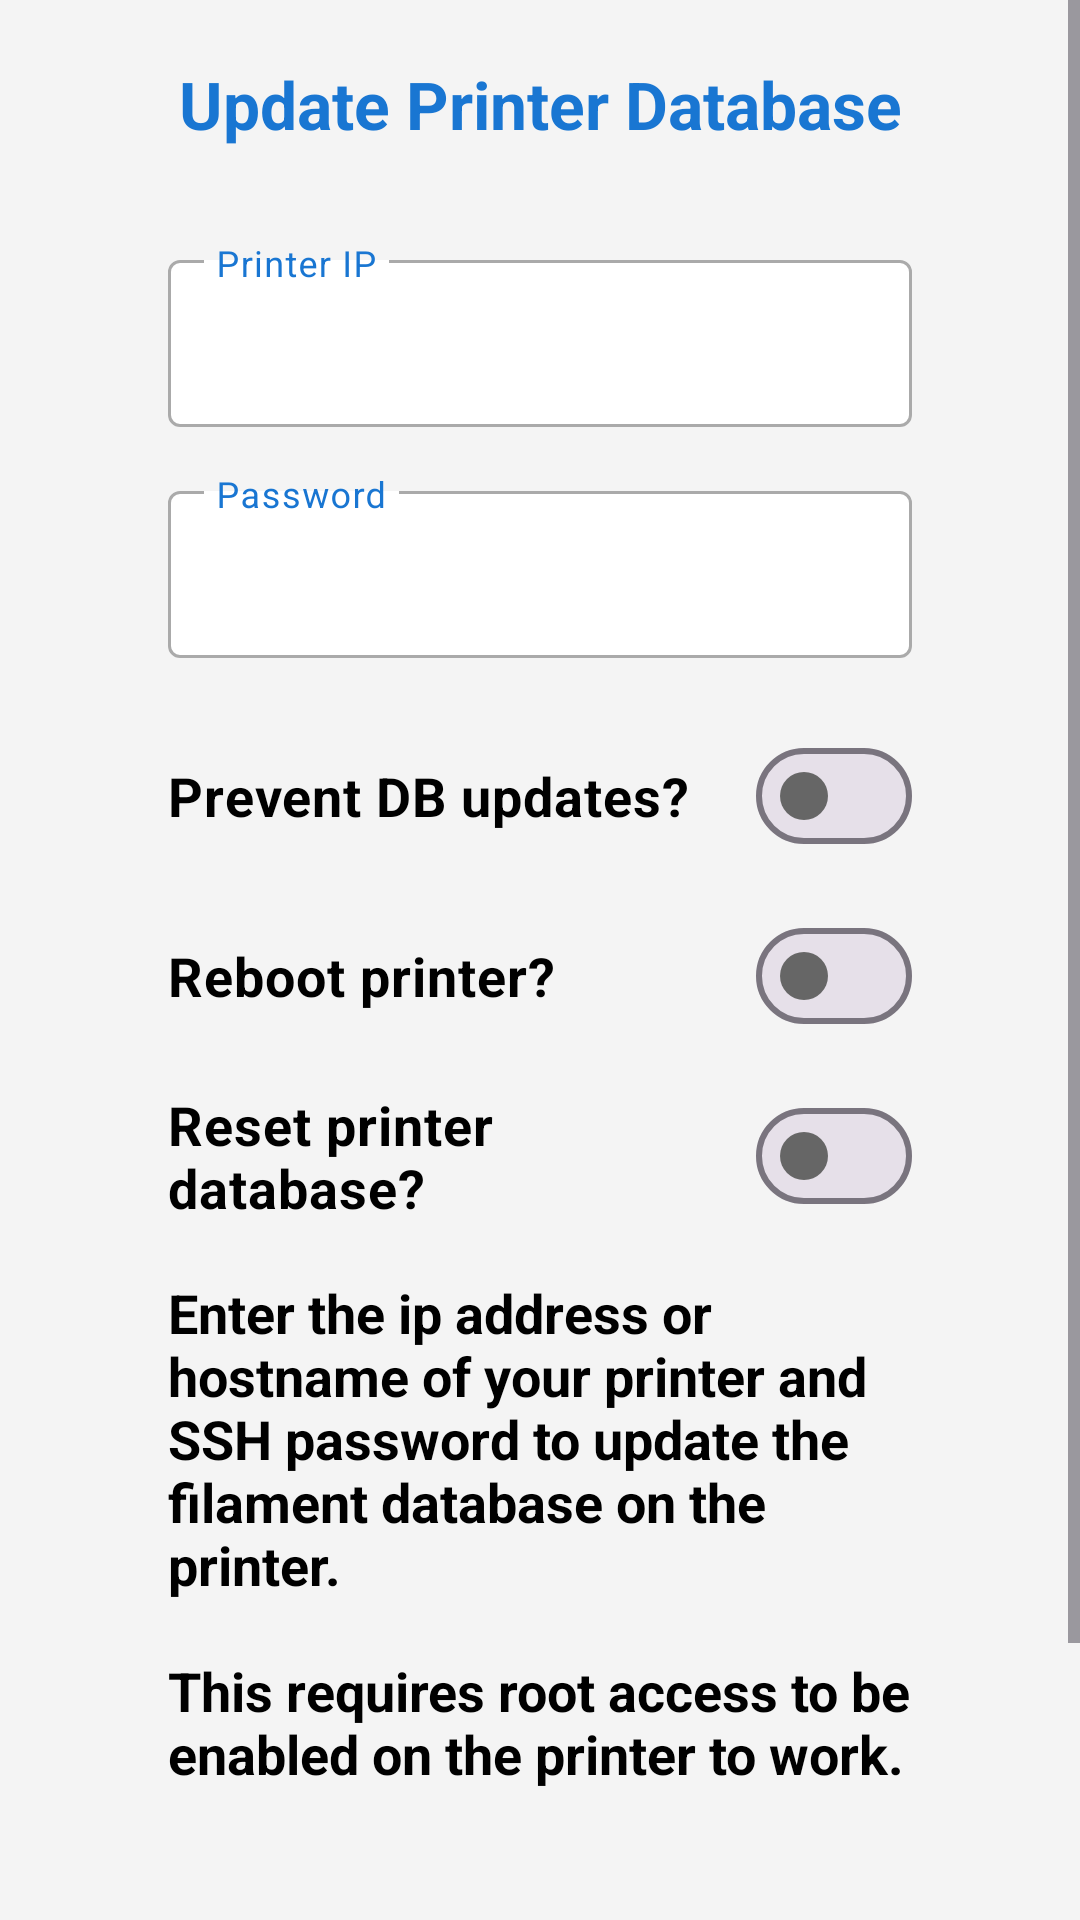

This screen was rendered from an Android layout file. Write that file and the resources it references.
<!-- AndroidManifest.xml: application theme Theme.SpoolID -->
<!-- res/layout/save_dialog.xml -->
<?xml version="1.0" encoding="utf-8"?>
<ScrollView xmlns:android="http://schemas.android.com/apk/res/android"
    xmlns:app="http://schemas.android.com/apk/res-auto"
    xmlns:tools="http://schemas.android.com/tools"
    android:layout_width="match_parent"
    android:layout_height="match_parent"
    android:background="@color/background_main"
    android:fillViewport="true"
    android:fitsSystemWindows="true">

    <androidx.constraintlayout.widget.ConstraintLayout
        android:id="@+id/eframe"
        android:layout_width="match_parent"
        android:layout_height="wrap_content"
        android:layout_marginStart="40dp"
        android:layout_marginTop="4dp"
        android:layout_marginEnd="40dp"
        android:padding="16dp"
        android:maxWidth="500dp"
        android:layout_gravity="center_horizontal"
        app:layout_constraintEnd_toEndOf="parent"
        app:layout_constraintStart_toStartOf="parent"
        app:layout_constraintTop_toTopOf="parent"
        app:layout_constraintWidth_max="500dp">

        <TextView
            android:id="@+id/lblinfo"
            android:layout_width="wrap_content"
            android:layout_height="wrap_content"
            android:text="@string/update_printer_database"
            android:textColor="@color/primary_brand"
            android:textSize="22sp"
            android:textStyle="bold"
            app:layout_constraintEnd_toEndOf="parent"
            app:layout_constraintStart_toStartOf="parent"
            app:layout_constraintTop_toTopOf="parent" />

        <com.google.android.material.textfield.TextInputLayout
            android:id="@+id/layout_address"
            style="@style/Widget.MaterialComponents.TextInputLayout.OutlinedBox"
            android:layout_width="0dp"
            android:layout_height="wrap_content"
            android:layout_marginTop="32dp"
            android:hint="@string/k2_printer_ip"
            android:textColorHint="@color/primary_brand"
            app:boxBackgroundColor="@color/background_alt"
            app:boxStrokeColor="@color/input_border_color"
            app:expandedHintEnabled="false"
            app:hintAnimationEnabled="false"
            app:hintTextColor="@color/input_border_color"
            app:layout_constraintEnd_toEndOf="parent"
            app:layout_constraintStart_toStartOf="parent"
            app:layout_constraintTop_toBottomOf="@+id/lblinfo">

            <com.google.android.material.textfield.TextInputEditText
                android:id="@+id/txtaddress"
                android:layout_width="match_parent"
                android:layout_height="wrap_content"
                android:focusable="true"
                android:focusableInTouchMode="true"
                android:imeOptions="actionDone"
                android:inputType="textNoSuggestions"
                android:singleLine="true"
                android:textColor="@color/text_main" />
        </com.google.android.material.textfield.TextInputLayout>

        <com.google.android.material.textfield.TextInputLayout
            android:id="@+id/layout_psw"
            style="@style/Widget.MaterialComponents.TextInputLayout.OutlinedBox"
            android:layout_width="0dp"
            android:layout_height="wrap_content"
            android:layout_marginTop="16dp"
            android:hint="@string/password"
            android:textColorHint="@color/primary_brand"
            app:boxBackgroundColor="@color/background_alt"
            app:boxStrokeColor="@color/input_border_color"
            app:expandedHintEnabled="false"
            app:hintAnimationEnabled="false"
            app:hintTextColor="@color/input_border_color"
            app:layout_constraintEnd_toEndOf="parent"
            app:layout_constraintStart_toStartOf="parent"
            app:layout_constraintTop_toBottomOf="@+id/layout_address">

            <com.google.android.material.textfield.TextInputEditText
                android:id="@+id/txtpsw"
                android:layout_width="match_parent"
                android:layout_height="wrap_content"
                android:focusable="true"
                android:focusableInTouchMode="true"
                android:imeOptions="actionDone"
                android:inputType="textNoSuggestions"
                android:singleLine="true"
                android:textColor="@color/text_main" />
        </com.google.android.material.textfield.TextInputLayout>

        <com.google.android.material.materialswitch.MaterialSwitch
            android:id="@+id/chkprevent"
            android:layout_width="0dp"
            android:layout_height="wrap_content"
            android:layout_marginTop="22dp"
            android:text="@string/prevent_db_updates"
            android:textColor="@color/text_main"
            app:thumbTint="@color/switch_tint_selector"
            android:textSize="18sp"
            android:textStyle="bold"
            app:layout_constraintEnd_toEndOf="parent"
            app:layout_constraintStart_toStartOf="parent"
            app:layout_constraintTop_toBottomOf="@+id/layout_psw" />

        <com.google.android.material.materialswitch.MaterialSwitch
            android:id="@+id/chkreboot"
            android:layout_width="0dp"
            android:layout_height="wrap_content"
            android:layout_marginTop="12dp"
            android:text="@string/reboot_printer"
            android:textColor="@color/text_main"
            app:thumbTint="@color/switch_tint_selector"
            android:textSize="18sp"
            android:textStyle="bold"
            app:layout_constraintEnd_toEndOf="parent"
            app:layout_constraintStart_toStartOf="parent"
            app:layout_constraintTop_toBottomOf="@+id/chkprevent" />

        <com.google.android.material.materialswitch.MaterialSwitch
            android:id="@+id/chkreset"
            android:layout_width="0dp"
            android:layout_height="wrap_content"
            android:layout_marginTop="12dp"
            android:text="@string/reset_printer_database"
            android:textColor="@color/text_main"
            app:thumbTint="@color/switch_tint_selector"
            android:textSize="18sp"
            android:textStyle="bold"
            app:layout_constraintEnd_toEndOf="parent"
            app:layout_constraintStart_toStartOf="parent"
            app:layout_constraintTop_toBottomOf="@+id/chkreboot" />

        <TextView
            android:id="@+id/updatedesc"
            android:layout_width="0dp"
            android:layout_height="wrap_content"
            android:layout_marginTop="16dp"
            android:text="@string/upload_desc_printer"
            android:textColor="@color/text_main"
            android:textSize="18sp"
            android:textStyle="bold"
            app:layout_constraintEnd_toEndOf="parent"
            app:layout_constraintStart_toStartOf="parent"
            app:layout_constraintTop_toBottomOf="@+id/chkreset" />

        <TextView
            android:id="@+id/txtmsg"
            android:layout_width="wrap_content"
            android:layout_height="wrap_content"
            android:layout_marginTop="21dp"
            android:textColor="@color/text_main"
            android:textSize="16sp"
            android:textStyle="bold"
            app:layout_constraintEnd_toEndOf="parent"
            app:layout_constraintStart_toStartOf="parent"
            app:layout_constraintTop_toBottomOf="@+id/updatedesc" />

        <LinearLayout
            android:id="@+id/button_container"
            style="?android:attr/buttonBarStyle"
            android:layout_width="match_parent"
            android:layout_height="wrap_content"
            android:layout_marginTop="24dp"
            android:gravity="center"
            android:orientation="horizontal"
            app:layout_constraintBottom_toBottomOf="parent"
            app:layout_constraintEnd_toEndOf="parent"
            app:layout_constraintStart_toStartOf="parent"
            app:layout_constraintTop_toBottomOf="@+id/txtmsg">

            <Button
                android:textColor="@color/text_inverted"
                android:id="@+id/btncls"
                android:layout_width="wrap_content"
                android:layout_height="wrap_content"
                android:layout_marginEnd="40dp"
                android:padding="14dp"
                android:text="@string/cancel"
                android:textSize="16sp"
                tools:ignore="ButtonStyle" />

            <Button
                android:textColor="@color/text_inverted"
                android:id="@+id/btnupload"
                android:layout_width="wrap_content"
                android:layout_height="wrap_content"
                android:layout_marginStart="40dp"
                android:padding="14dp"
                android:text="@string/upload"
                android:textSize="16sp"
                tools:ignore="ButtonStyle" />
        </LinearLayout>

    </androidx.constraintlayout.widget.ConstraintLayout>
</ScrollView>
<!-- resources referenced by this layout -->
<resources>
  <color name="background_alt">#FFFFFF</color>
  <color name="background_main">#F4F4F4</color>
  <color name="primary_brand">#1976D2</color>
  <color name="text_inverted">#FAFAFA</color>
  <color name="text_main">#000000</color>
  <string name="cancel">Cancel</string>
  <string name="k2_printer_ip">Printer IP</string>
  <string name="password">Password</string>
  <string name="prevent_db_updates">Prevent DB updates?</string>
  <string name="reboot_printer">Reboot printer?</string>
  <string name="reset_printer_database">Reset printer database?</string>
  <string name="update_printer_database">Update Printer Database</string>
  <string name="upload">Upload</string>
  <string name="upload_desc_printer">Enter the ip address or hostname of your printer and SSH password to update the filament database on the printer.\n\nThis requires root access to be enabled on the printer to work.</string>
  <style name="Theme.SpoolID" parent="Base.Theme.SpoolID" />
  <style name="Base.Theme.SpoolID" parent="Theme.Material3.DayNight.NoActionBar">
          <item name="android:textColor">@color/text_main</item>
          <item name="colorPrimary">@color/primary_brand</item>
          <item name="colorPrimaryVariant">@color/primary_variant</item>
          <item name="android:windowBackground">@color/background_main</item>
      </style>
  <color name="primary_variant">#82B1FF</color>
</resources>
